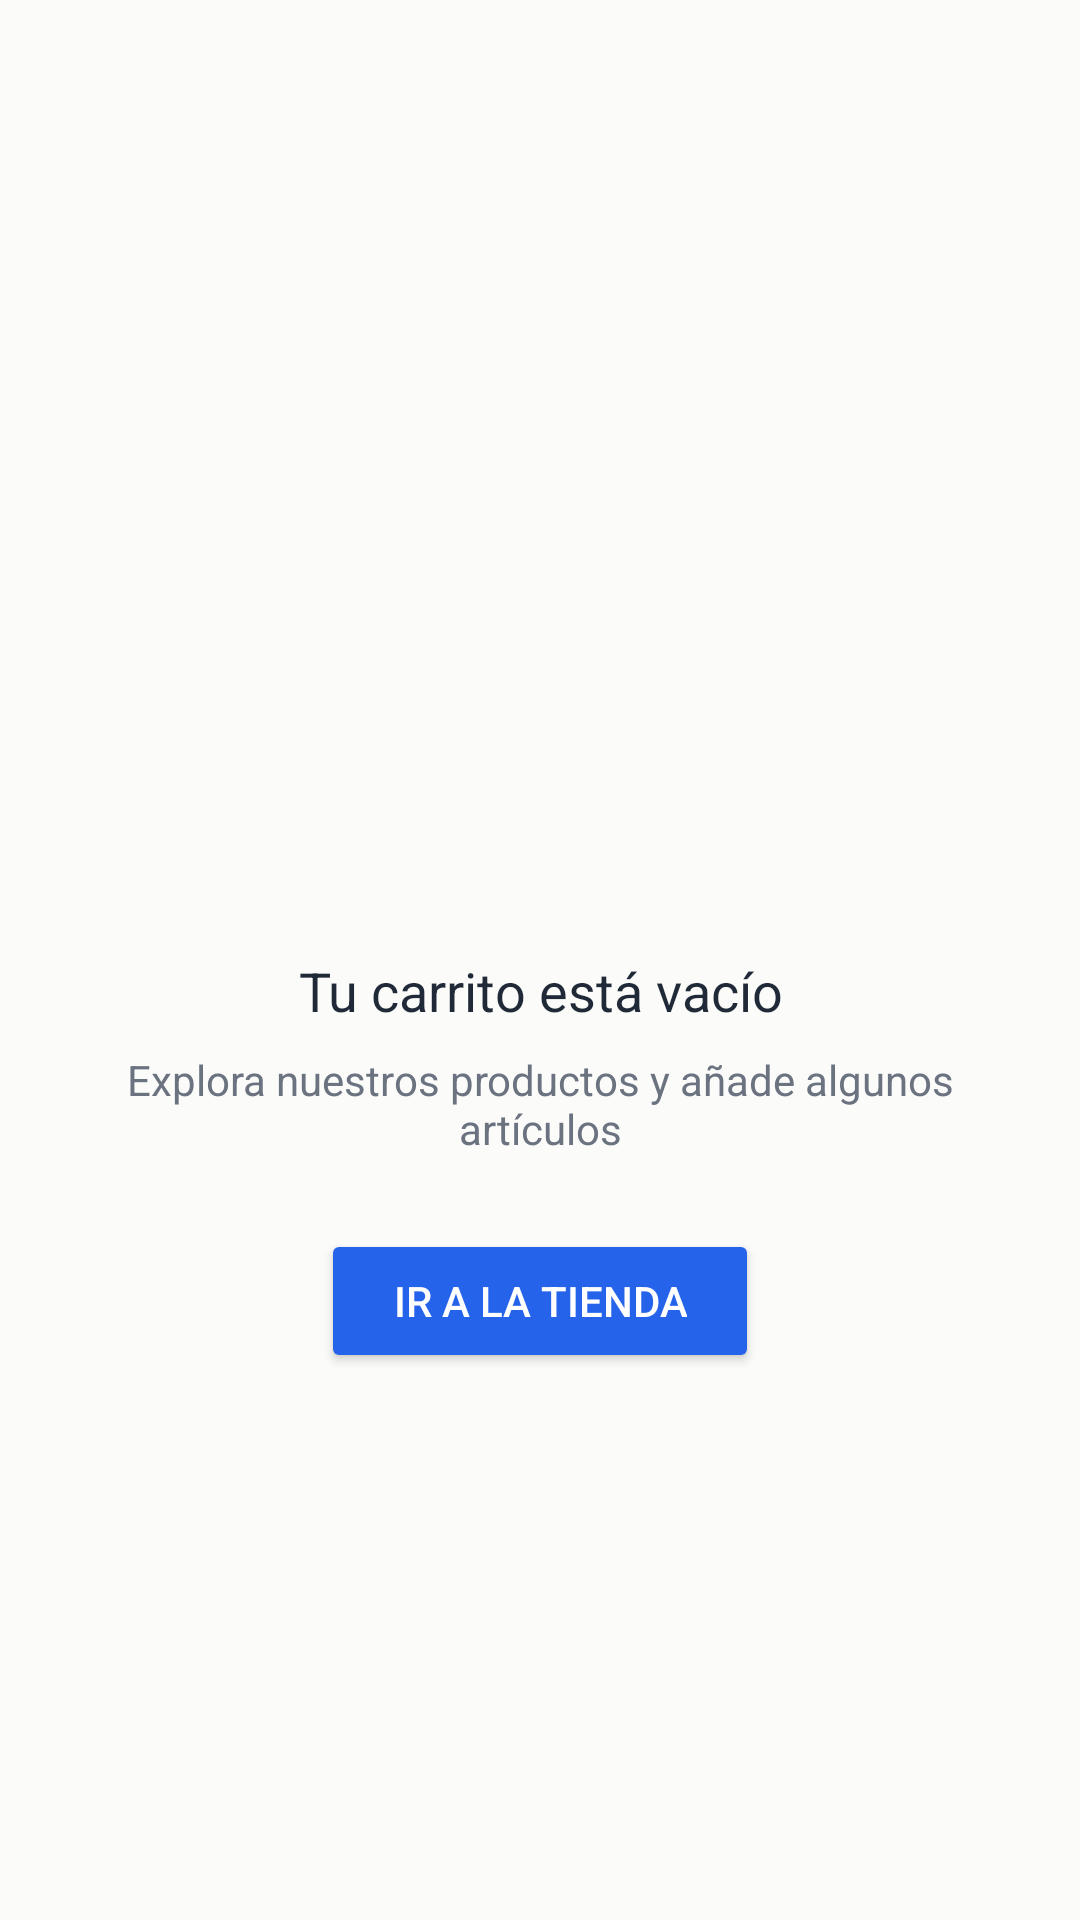

This screen was rendered from an Android layout file. Write that file and the resources it references.
<!-- AndroidManifest.xml: application theme Theme.App_practica -->
<!-- res/layout/fragment_carrito_vacio.xml -->
<?xml version="1.0" encoding="utf-8"?>
<LinearLayout xmlns:android="http://schemas.android.com/apk/res/android"
    android:layout_width="match_parent"
    android:layout_height="match_parent"
    xmlns:app="http://schemas.android.com/apk/res-auto"
    android:background="@color/background_light"
    android:gravity="center"
    android:orientation="vertical"
    android:padding="32dp">

    <ImageView
        android:layout_width="120dp"
        android:layout_height="120dp"
        android:src="@drawable/ic_carrito"
        app:tint="@color/text_secondary"/>

    <TextView
        android:layout_width="match_parent"
        android:layout_height="wrap_content"
        android:layout_marginTop="16dp"
        android:gravity="center"
        android:text="Tu carrito está vacío"
        android:textColor="@color/text_primary"
        android:textSize="18sp"/>

    <TextView
        android:layout_width="match_parent"
        android:layout_height="wrap_content"
        android:layout_marginTop="8dp"
        android:gravity="center"
        android:text="Explora nuestros productos y añade algunos artículos"
        android:textColor="@color/text_secondary"
        android:textSize="14sp"/>

    <Button
        android:id="@+id/btn_ir_tienda"
        android:layout_width="wrap_content"
        android:layout_height="wrap_content"
        android:layout_marginTop="24dp"
        android:backgroundTint="@color/primary_blue"
        android:text="Ir a la tienda"
        android:textColor="@color/white"
        android:paddingLeft="24dp"
        android:paddingRight="24dp"/>
</LinearLayout>
<!-- resources referenced by this layout -->
<resources>
  <color name="background_light">#FBFBF9</color>
  <color name="primary_blue">#FF2563EB</color>
  <color name="text_primary">#FF1F2937</color>
  <color name="text_secondary">#FF6B7280</color>
  <color name="white">#FFFFFFFF</color>
  <style name="Theme.App_practica" parent="Base.Theme.App_practica" />
  <style name="Base.Theme.App_practica" parent="Theme.Material3.DayNight.NoActionBar">
          
          
          <item name="textInputStyle">@style/MyTextInputLayoutStyle</item>
      </style>
  <style name="MyTextInputLayoutStyle" parent="Widget.MaterialComponents.TextInputLayout.OutlinedBox">
          <item name="hintTextColor">@color/hint_color</item>
          <item name="android:textColorHint">@color/hint_color</item>
          <item name="boxStrokeColor">@color/primary_blue</item> 
      </style>
  <color name="hint_color">#80000000</color>
</resources>
